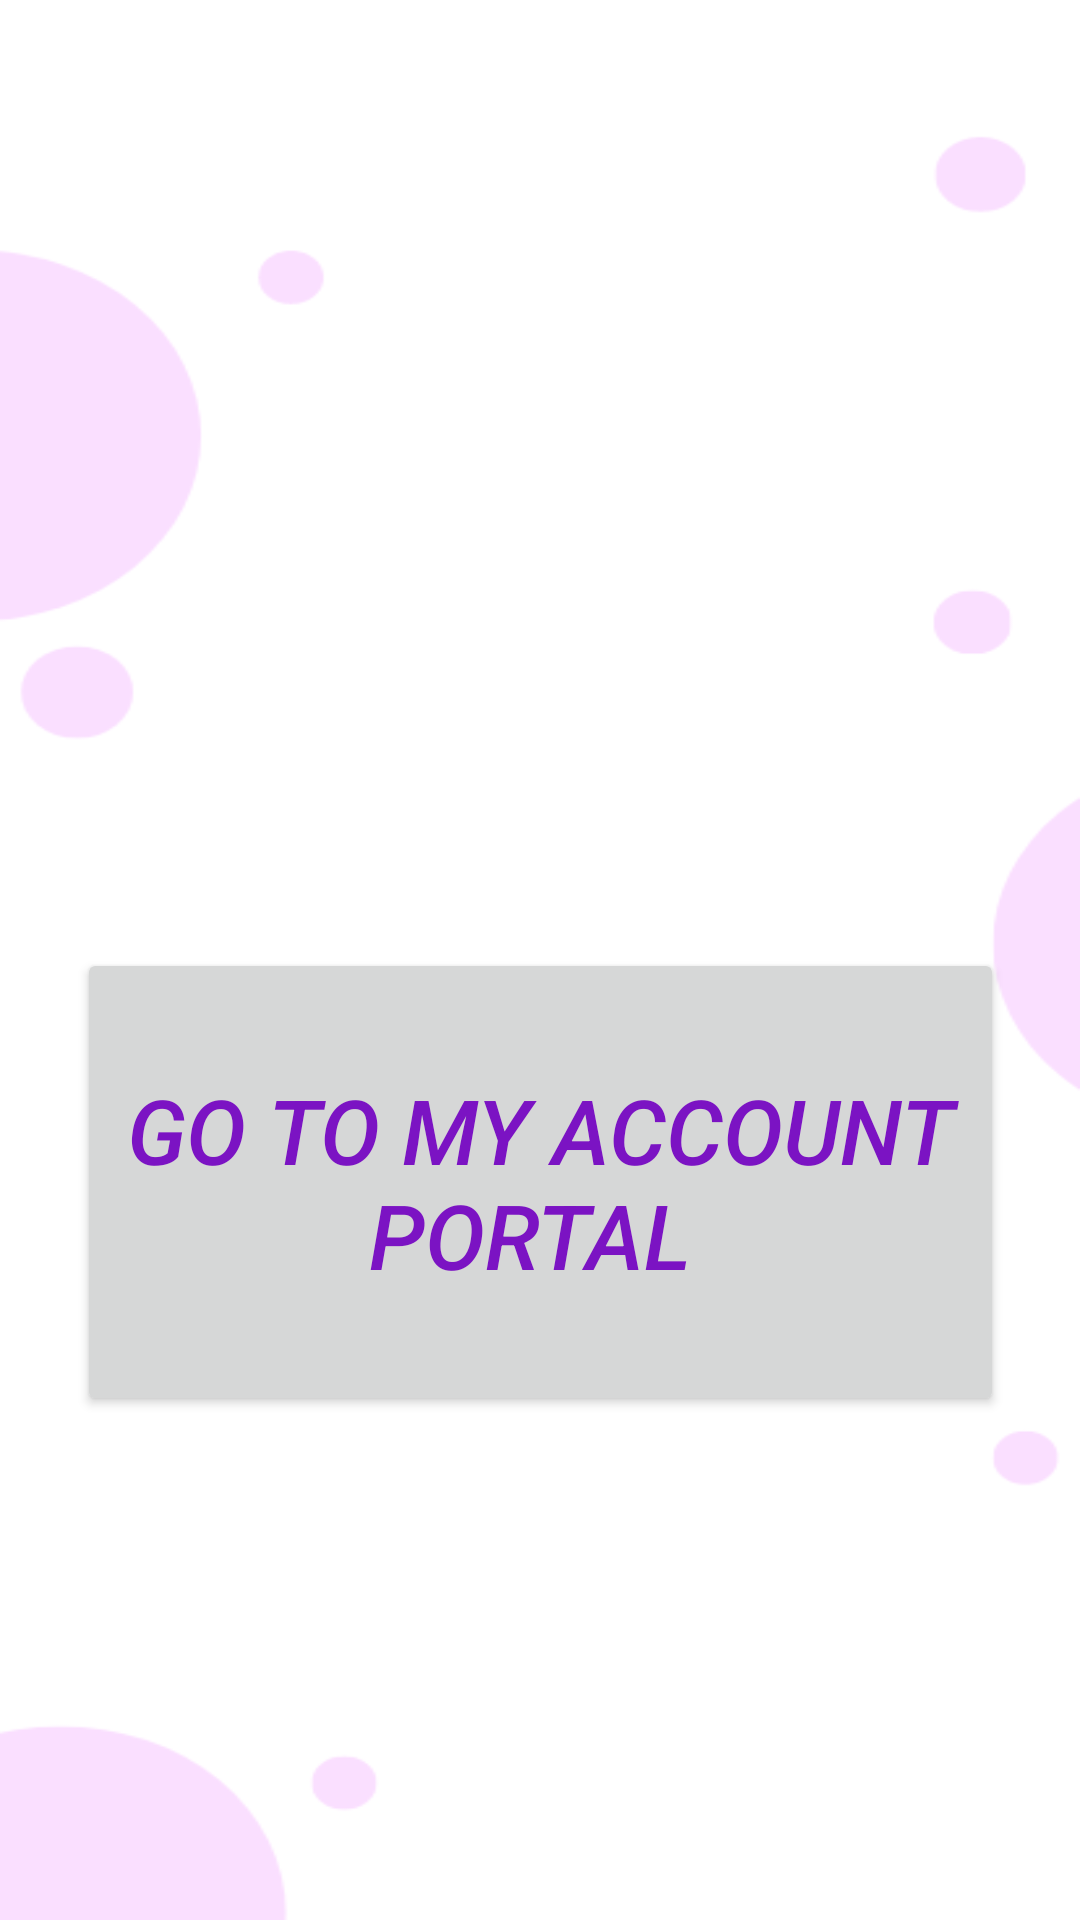

Here is an Android app screen rendered from its layout file. Give the layout XML and the strings, colors and styles it references.
<!-- AndroidManifest.xml: application theme Theme.MyApp -->
<!-- res/layout/activity_fees_details.xml -->
<?xml version="1.0" encoding="utf-8"?>
<androidx.constraintlayout.widget.ConstraintLayout xmlns:android="http://schemas.android.com/apk/res/android"
    xmlns:app="http://schemas.android.com/apk/res-auto"
    xmlns:tools="http://schemas.android.com/tools"
    android:layout_width="match_parent"
    android:layout_height="match_parent"
    android:background="@drawable/dahsboard"
    tools:context=".Fees_details">

    <Button
        android:id="@+id/button_fees"
        android:layout_width="309dp"
        android:layout_height="156dp"
        android:layout_marginStart="61dp"
        android:layout_marginTop="316dp"
        android:layout_marginEnd="61dp"
        android:gravity="center"
        android:text="Go To My Account Portal "
        android:textColor="@color/purple"
        android:textSize="30sp"
        android:textStyle="italic"
        app:layout_constraintEnd_toEndOf="parent"
        app:layout_constraintStart_toStartOf="parent"
        app:layout_constraintTop_toTopOf="parent" />
</androidx.constraintlayout.widget.ConstraintLayout>
<!-- resources referenced by this layout -->
<resources>
  <color name="purple">#7B13C3</color>
  <!-- drawable dahsboard: png bitmap (drawable, 10087 bytes) -->
  <style name="Theme.MyApp" parent="Base.Theme.MyApp" />
  <style name="Base.Theme.MyApp" parent="Theme.Material3.DayNight.NoActionBar">
          <item name="android:statusBarColor">?attr/colorPrimaryVariant</item>
          <item name="colorPrimary">@color/white</item>
          <item name="colorPrimaryVariant">@color/white</item>
          
          
      </style>
  <color name="white">#FFFFFFFF</color>
</resources>
